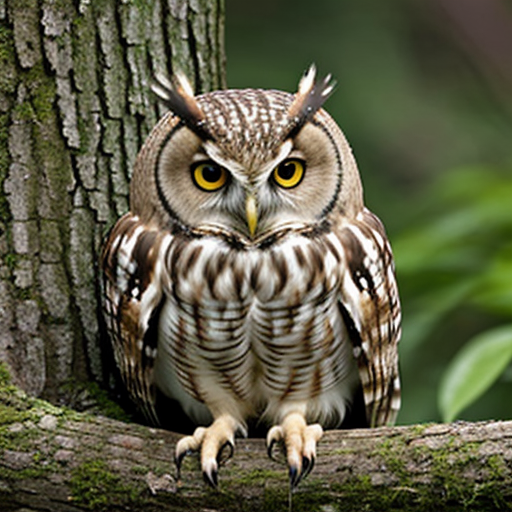
Generation parameters embedded in this image by AUTOMATIC1111 Stable Diffusion web UI or a fork of it (Forge, ...) (PNG 'parameters' text chunk):
owl
Negative prompt: person, human, men, women, painting, cartoon, anime, comic
Steps: 20, Sampler: DPM++ 2M, Schedule type: Karras, CFG scale: 7, Seed: 2752396425, Size: 512x512, Model hash: 463d6a9fe8, Model: absolutereality_v181, VAE hash: 235745af8d, VAE: vae-ft-mse-840000-ema-pruned.ckpt, Version: v1.10.1